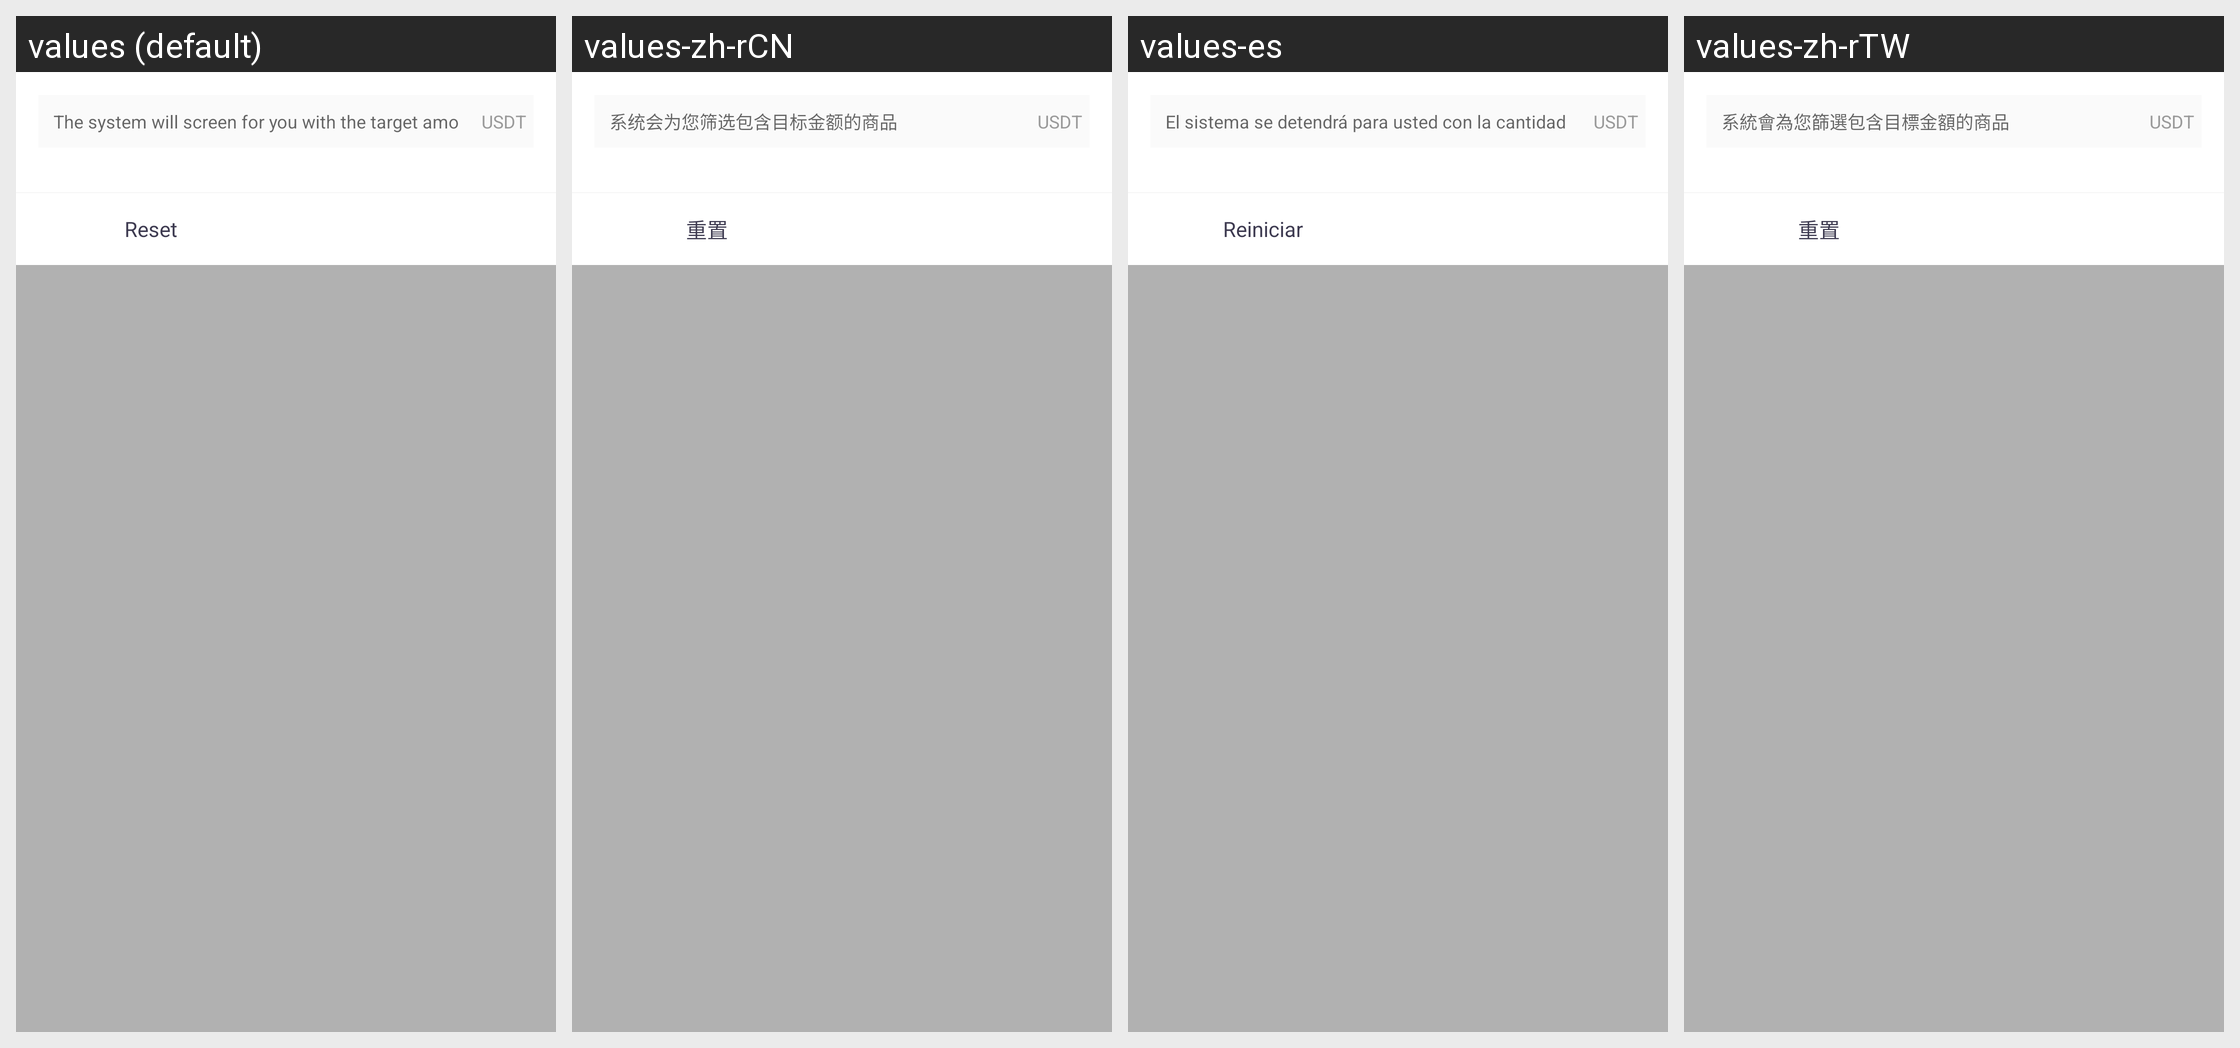

Locale-by-locale string values for the Android screen shown in this grid:
Android screen res/layout/pop_legal_filter_num.xml rendered under 4 locales, left to right: values (default), values-zh-rCN, values-es, values-zh-rTW. Device: Nexus 5 (rendered at 1080×1920; each locale shown at half size, 540×960, under a caption strip naming it); theme AppThemeToolBar.Translucent.
Other locales in the repository, not shown: values-de-rDE, values-en-rUS, values-fr, values-ja-rJP, values-jp, values-ko, values-pt, values-ru.
Strings drawn on this screen, with the default value and each locale's value (text and hints the layout hard-codes, and strings that could not be matched under every locale, appear in the picture but are not listed):

xitonghuiweininshaixuanbaohanmubiaojinedeshangpin
  values: The system will screen for you with the target amount
  values-zh-rCN: 系统会为您筛选包含目标金额的商品
  values-es: El sistema se detendrá para usted con la cantidad de destino
  values-zh-rTW: 系統會為您篩選包含目標金額的商品

chongzhi
  values: Reset
  values-zh-rCN: 重置
  values-es: Reiniciar
  values-zh-rTW: 重置
